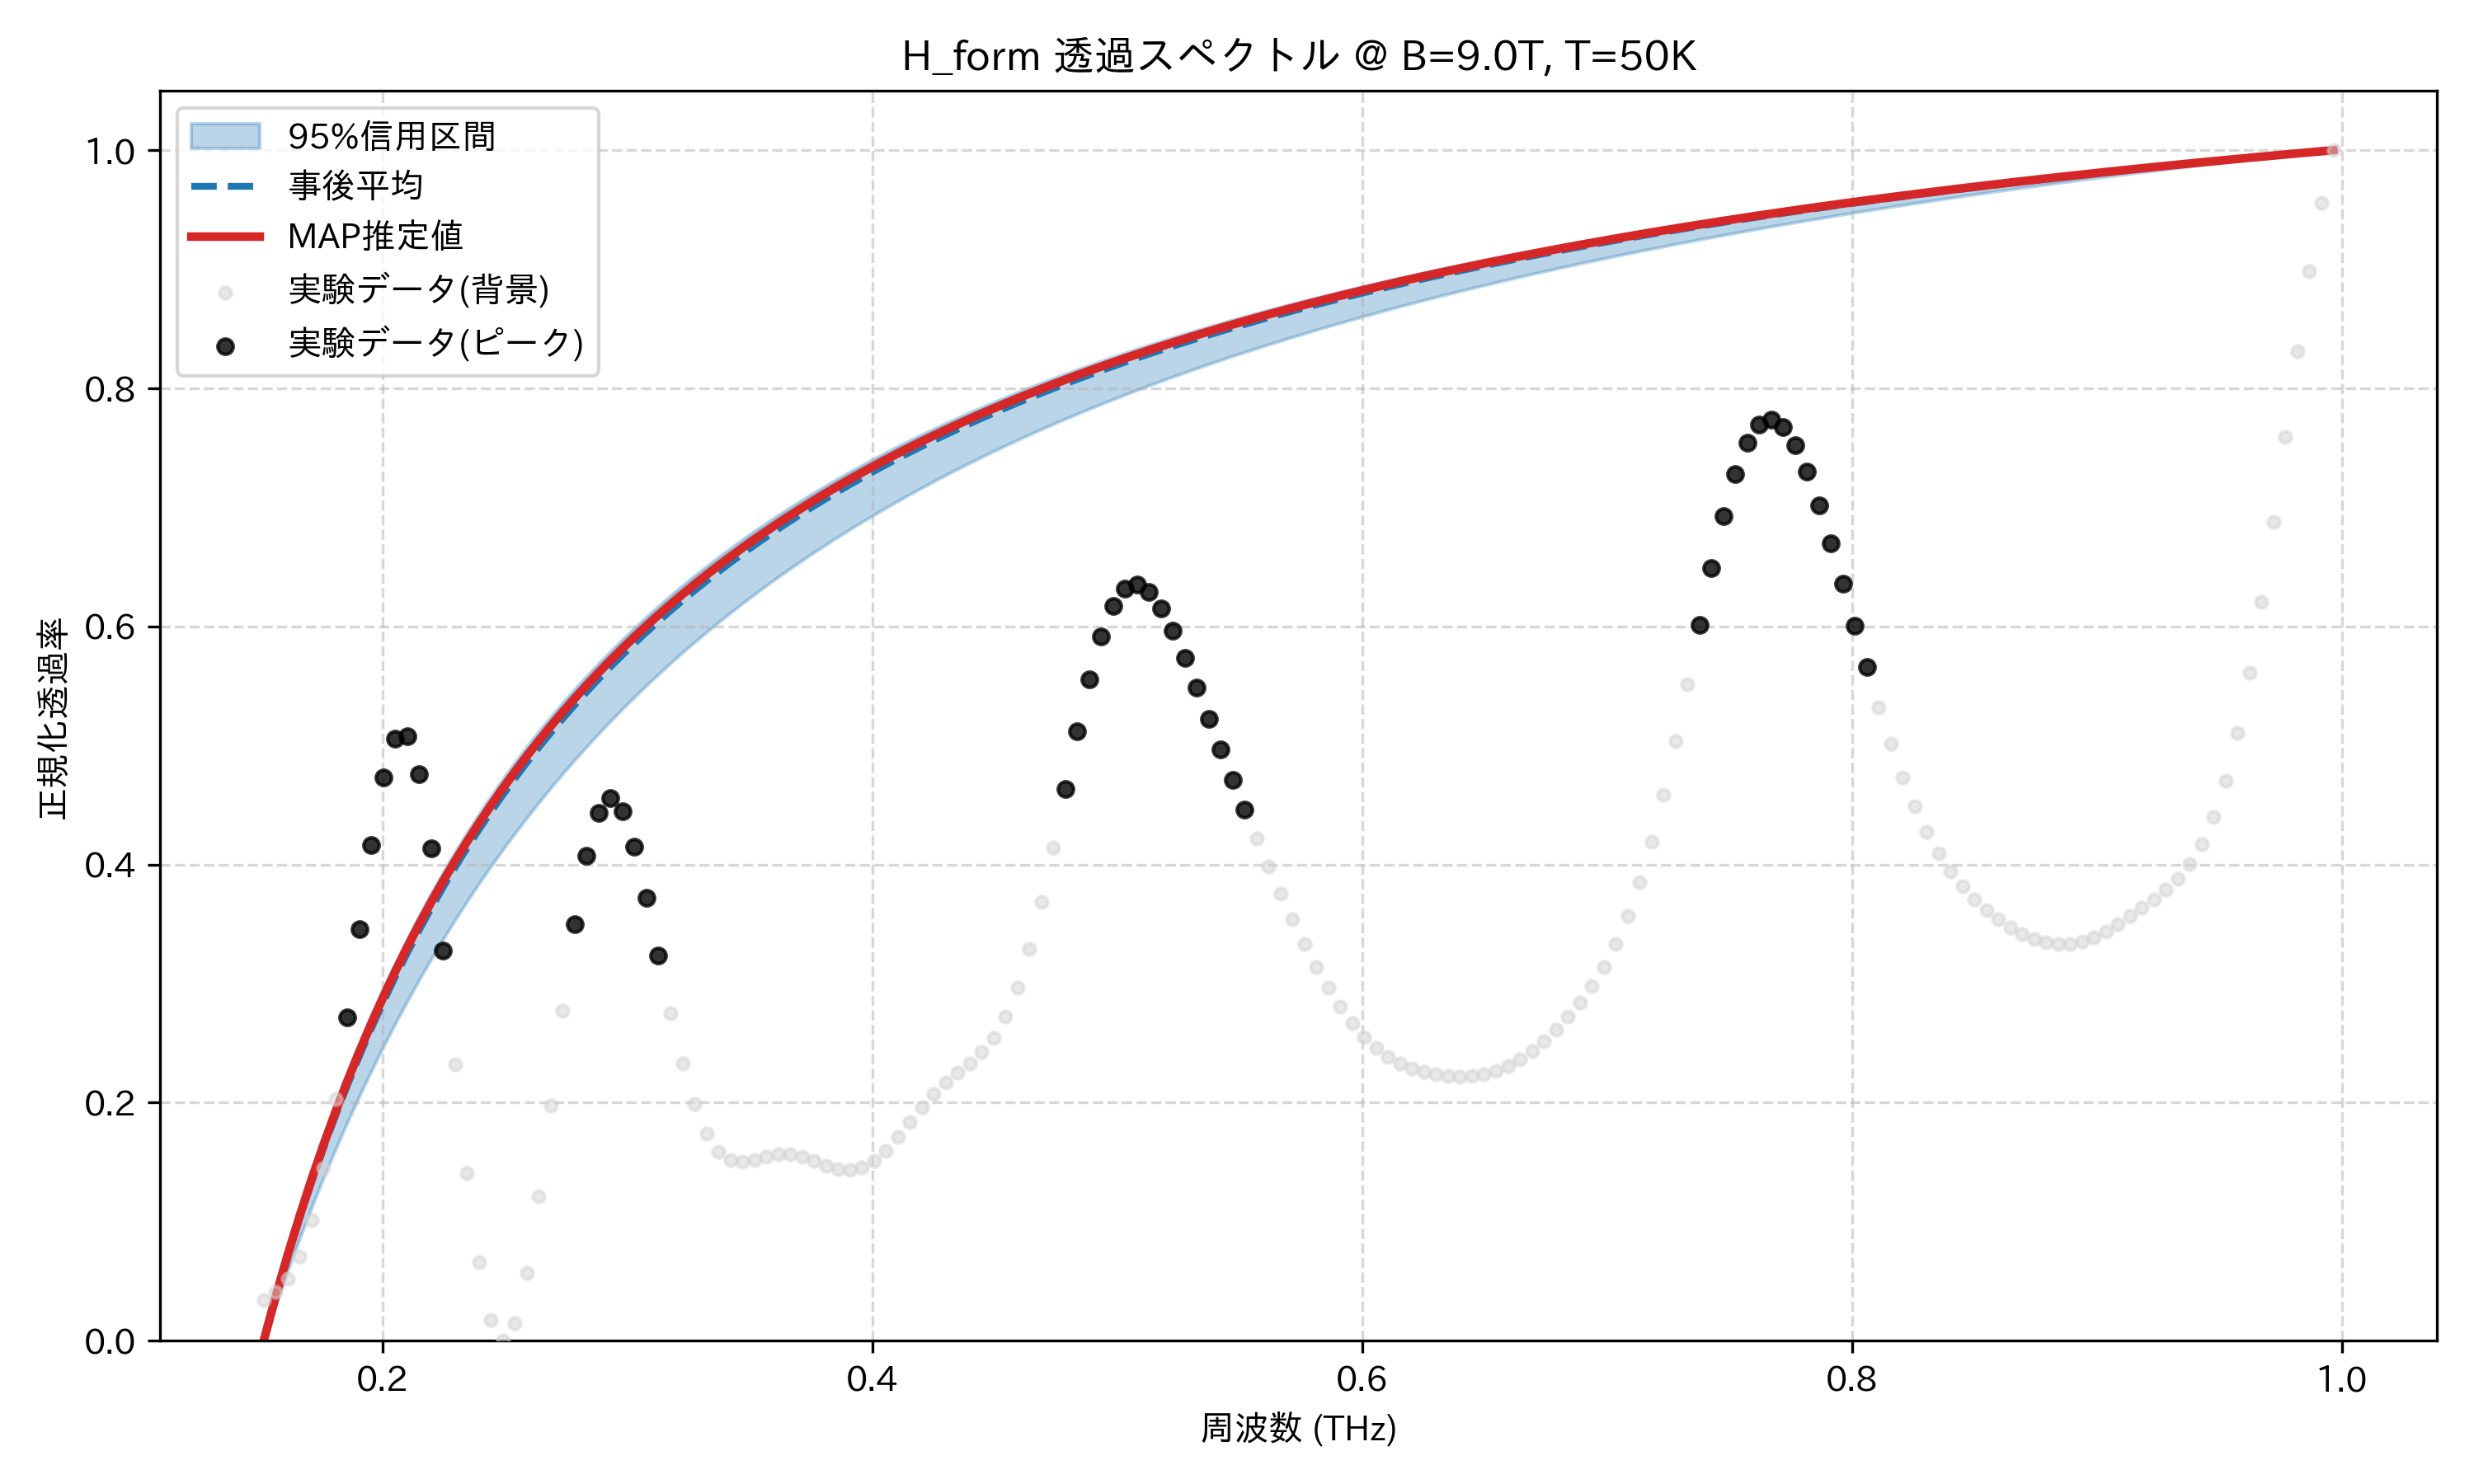

Values plotted in this chart, from the file beside it:
frequency_thz, mean_transmission, map_transmission, lower_95, upper_95, observed_normalized
0.1514, 0.0, 0.0, 0.0, 0.0, 0.03386
0.1563, 0.03633, 0.03709, 0.02997, 0.03824, 0.04128
0.1612, 0.07049, 0.07192, 0.05858, 0.07407, 0.0524
0.1661, 0.1027, 0.1047, 0.08589, 0.1077, 0.07117
0.171, 0.133, 0.1356, 0.112, 0.1393, 0.1013
0.1759, 0.1617, 0.1647, 0.137, 0.1691, 0.1452
0.1808, 0.1889, 0.1923, 0.1609, 0.1973, 0.2029
0.1856, 0.2147, 0.2184, 0.1838, 0.2239, 0.2718
0.1905, 0.2391, 0.2431, 0.2058, 0.249, 0.3457
0.1954, 0.2624, 0.2667, 0.2269, 0.2729, 0.4162
0.2003, 0.2845, 0.289, 0.2472, 0.2956, 0.4729
0.2052, 0.3056, 0.3103, 0.2667, 0.3171, 0.506
0.2101, 0.3257, 0.3306, 0.2854, 0.3377, 0.5081
0.2149, 0.345, 0.35, 0.3034, 0.3572, 0.4762
0.2198, 0.3633, 0.3685, 0.3208, 0.3759, 0.4134
0.2247, 0.3809, 0.3861, 0.3375, 0.3937, 0.3279
0.2296, 0.3978, 0.4031, 0.3537, 0.4107, 0.2324
0.2345, 0.4139, 0.4193, 0.3692, 0.427, 0.1408
0.2394, 0.4294, 0.4349, 0.3843, 0.4427, 0.06592
0.2443, 0.4443, 0.4498, 0.3988, 0.4577, 0.01729
0.2491, 0.4586, 0.4641, 0.4128, 0.472, 0.0
0.254, 0.4724, 0.4779, 0.4264, 0.4858, 0.01448
0.2589, 0.4856, 0.4912, 0.4395, 0.4991, 0.05709
0.2638, 0.4984, 0.504, 0.4522, 0.5119, 0.1211
0.2687, 0.5107, 0.5163, 0.4646, 0.5242, 0.1976
0.2736, 0.5226, 0.5281, 0.4765, 0.536, 0.2771
0.2785, 0.534, 0.5396, 0.488, 0.5475, 0.3497
0.2833, 0.5451, 0.5506, 0.4993, 0.5585, 0.4072
0.2882, 0.5558, 0.5613, 0.5101, 0.5691, 0.4435
0.2931, 0.5661, 0.5716, 0.5207, 0.5794, 0.4558
0.298, 0.5762, 0.5816, 0.531, 0.5893, 0.4449
0.3029, 0.5858, 0.5913, 0.5409, 0.5989, 0.4149
0.3078, 0.5952, 0.6006, 0.5506, 0.6082, 0.372
0.3127, 0.6043, 0.6097, 0.56, 0.6172, 0.3234
0.3175, 0.6131, 0.6184, 0.5692, 0.6259, 0.2754
0.3224, 0.6217, 0.6269, 0.5781, 0.6343, 0.2329
0.3273, 0.63, 0.6352, 0.5868, 0.6425, 0.1987
0.3322, 0.638, 0.6432, 0.5952, 0.6504, 0.1742
0.3371, 0.6459, 0.651, 0.6035, 0.6581, 0.1591
0.342, 0.6535, 0.6585, 0.6115, 0.6656, 0.1517
0.3468, 0.6609, 0.6659, 0.6193, 0.6729, 0.1502
0.3517, 0.668, 0.673, 0.6269, 0.6799, 0.1519
0.3566, 0.675, 0.6799, 0.6344, 0.6868, 0.1546
0.3615, 0.6818, 0.6867, 0.6416, 0.6935, 0.1565
0.3664, 0.6885, 0.6933, 0.6487, 0.7, 0.1566
0.3713, 0.6949, 0.6997, 0.6556, 0.7063, 0.1545
0.3762, 0.7012, 0.7059, 0.6623, 0.7124, 0.151
0.381, 0.7073, 0.712, 0.6689, 0.7184, 0.1471
0.3859, 0.7133, 0.7179, 0.6753, 0.7242, 0.1441
0.3908, 0.7191, 0.7236, 0.6816, 0.7299, 0.1432
0.3957, 0.7248, 0.7293, 0.6878, 0.7355, 0.1454
0.4006, 0.7303, 0.7347, 0.6938, 0.7409, 0.1509
0.4055, 0.7357, 0.7401, 0.6997, 0.7461, 0.1597
0.4104, 0.741, 0.7453, 0.7054, 0.7513, 0.1709
0.4152, 0.7462, 0.7504, 0.711, 0.7563, 0.1836
0.4201, 0.7512, 0.7554, 0.7165, 0.7612, 0.1962
0.425, 0.7561, 0.7603, 0.7219, 0.766, 0.2076
0.4299, 0.761, 0.765, 0.7272, 0.7707, 0.2173
0.4348, 0.7657, 0.7697, 0.7323, 0.7753, 0.2255
0.4397, 0.7703, 0.7742, 0.7374, 0.7797, 0.2332
... 114 more rows
